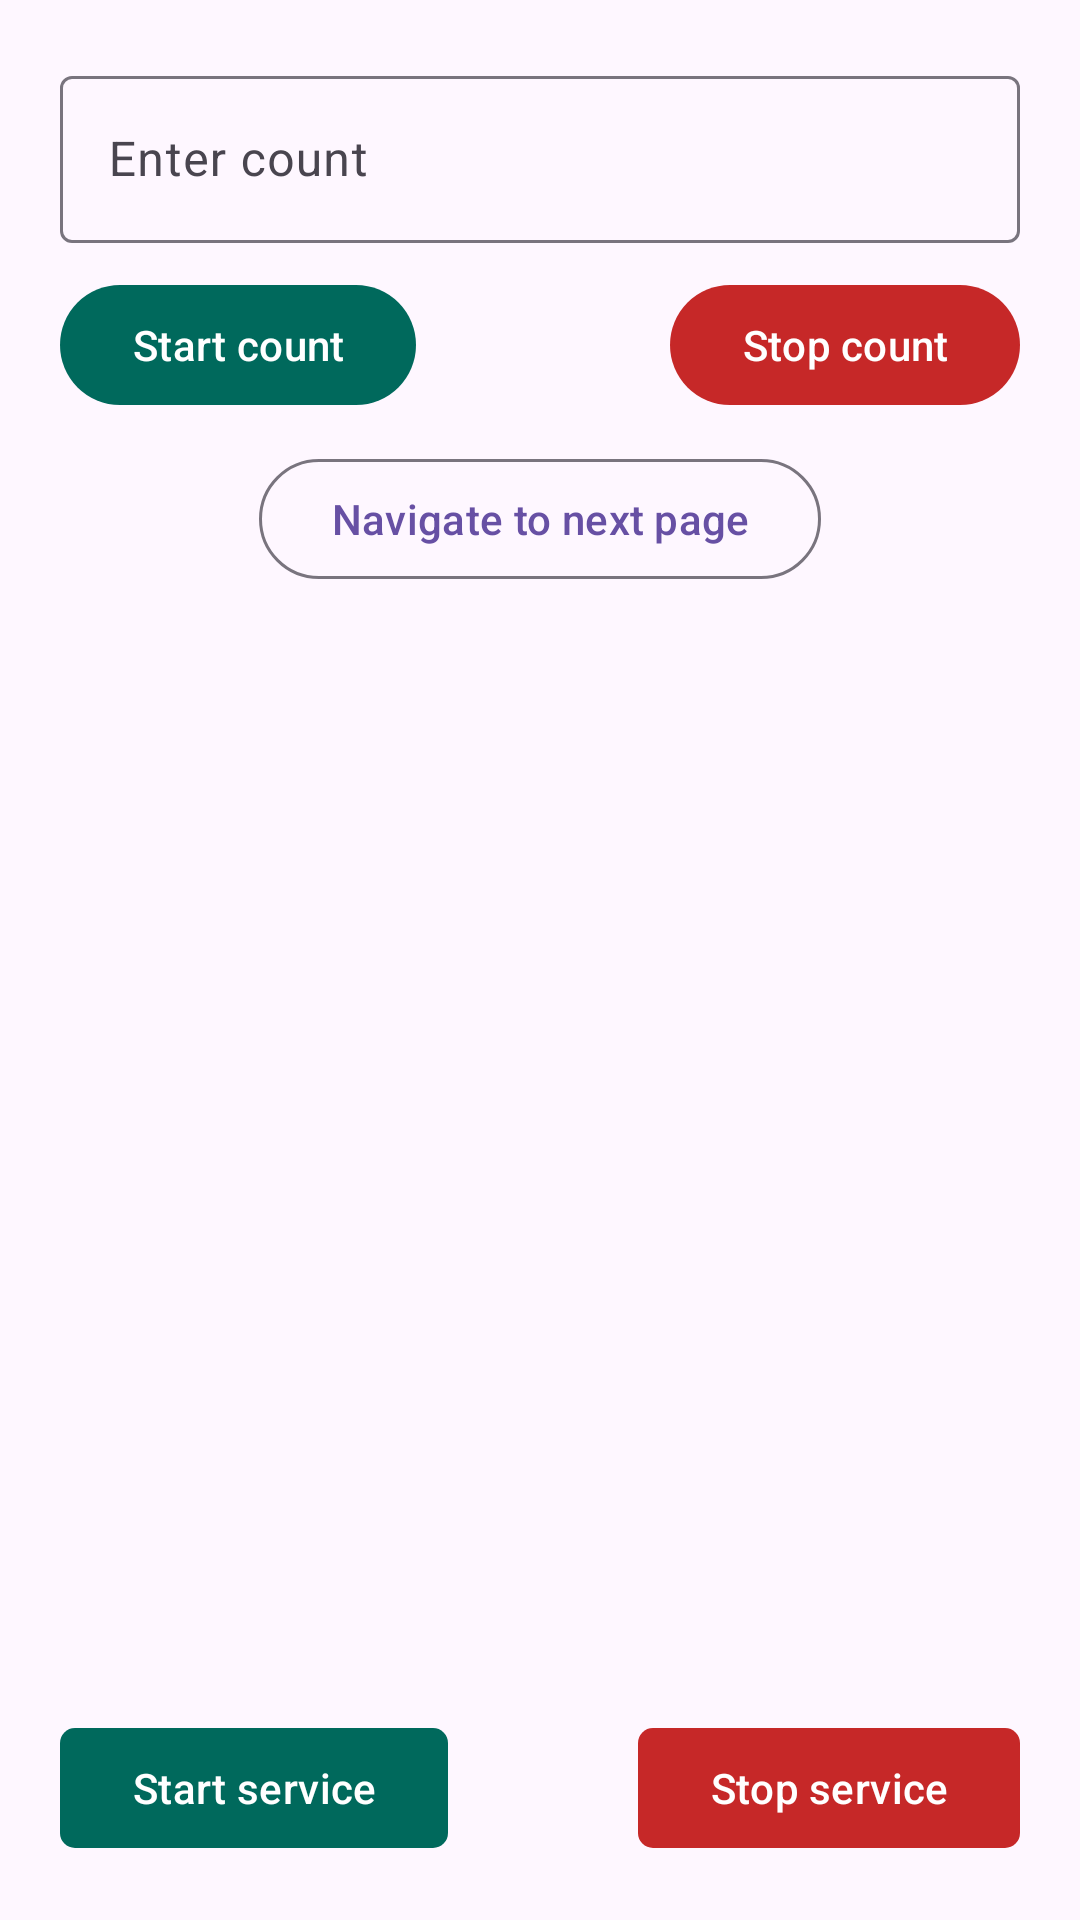

This screen was rendered from an Android layout file. Write that file and the resources it references.
<!-- AndroidManifest.xml: application theme Theme.AndroidServiceTest -->
<!-- res/layout/fragment_fragment_one.xml -->
<?xml version="1.0" encoding="utf-8"?>
<androidx.constraintlayout.widget.ConstraintLayout xmlns:android="http://schemas.android.com/apk/res/android"
    xmlns:tools="http://schemas.android.com/tools"
    android:layout_width="match_parent"
    android:layout_height="match_parent"
    xmlns:app="http://schemas.android.com/apk/res-auto"
    tools:context=".fragment1.FragmentOne"
    android:padding="20dp">

    <com.google.android.material.textfield.TextInputLayout
        android:id="@+id/count_input"
        android:layout_width="match_parent"
        android:layout_height="wrap_content"
        app:layout_constraintTop_toTopOf="parent"
        >
        <com.google.android.material.textfield.TextInputEditText
            android:id="@+id/count_edit"
            android:layout_width="match_parent"
            android:layout_height="wrap_content"
            android:hint="Enter count"
            android:imeOptions="actionDone"
            android:maxLines="1"
            android:inputType="number"/>
    </com.google.android.material.textfield.TextInputLayout>
    <com.google.android.material.button.MaterialButton
        android:id="@+id/start_count_button"
        android:layout_width="wrap_content"
        android:layout_height="wrap_content"
        app:layout_constraintStart_toStartOf="parent"
        app:layout_constraintTop_toBottomOf="@id/count_input"
        android:layout_marginTop="10dp"
        android:text="Start count"
        app:backgroundTint="#00695C"
        />
    <com.google.android.material.button.MaterialButton
        android:id="@+id/stop_count_button"
        android:layout_width="wrap_content"
        android:layout_height="wrap_content"
        app:layout_constraintEnd_toEndOf="parent"
        app:layout_constraintTop_toBottomOf="@id/count_input"
        android:layout_marginTop="10dp"
        android:text="Stop count"
        app:backgroundTint="#C62828"
        />
    <com.google.android.material.button.MaterialButton
        android:id="@+id/navigate_button"
        android:layout_width="wrap_content"
        android:layout_height="wrap_content"
        app:layout_constraintStart_toStartOf="parent"
        app:layout_constraintEnd_toEndOf="parent"
        app:layout_constraintTop_toBottomOf="@id/start_count_button"
        android:layout_marginTop="10dp"
        android:text="Navigate to next page"
        style="@style/Widget.Material3.Button.OutlinedButton"
        />

    <TextView
        android:id="@+id/count"
        android:layout_width="wrap_content"
        android:layout_height="wrap_content"
        app:layout_constraintTop_toBottomOf="@id/navigate_button"
        app:layout_constraintBottom_toTopOf="@id/start_service"
        app:layout_constraintStart_toStartOf="parent"
        app:layout_constraintEnd_toEndOf="parent"
        android:textSize="50sp"
        />

    <com.google.android.material.button.MaterialButton
        android:id="@+id/start_service"
        android:layout_width="wrap_content"
        android:layout_height="wrap_content"
        app:layout_constraintStart_toStartOf="parent"
        app:layout_constraintBottom_toBottomOf="parent"
        android:layout_marginTop="10dp"
        android:text="Start service"
        app:backgroundTint="#00695C"
        app:cornerRadius="5dp"
        />
    <com.google.android.material.button.MaterialButton
        android:id="@+id/stop_service"
        android:layout_width="wrap_content"
        android:layout_height="wrap_content"
        app:layout_constraintEnd_toEndOf="parent"
        app:layout_constraintBottom_toBottomOf="parent"
        android:layout_marginTop="10dp"
        android:text="Stop service"
        app:backgroundTint="#C62828"
        app:cornerRadius="5dp"
        />

</androidx.constraintlayout.widget.ConstraintLayout>
<!-- resources referenced by this layout -->
<resources>
  <style name="Theme.AndroidServiceTest" parent="Base.Theme.AndroidServiceTest" />
  <style name="Base.Theme.AndroidServiceTest" parent="Theme.Material3.DayNight.NoActionBar">
          
          
      </style>
</resources>
